Run: headless pygame with SDL's dummy video driver; simulated clock (each Clock.tick advances the game by its frame time, no real sleeping); random seed 0; keys injected as events and as key.get_pressed() state; no mouse input.
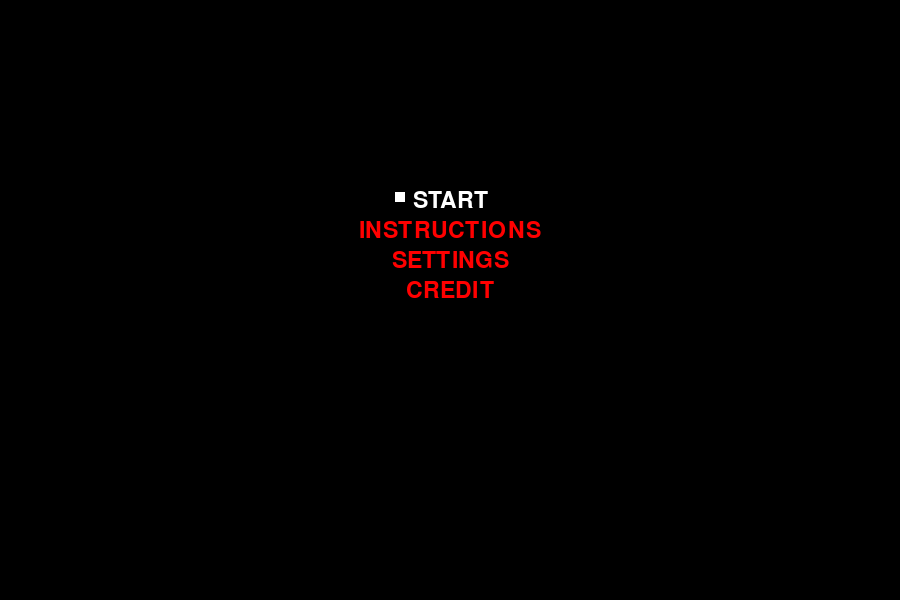
Frame 1 of 4 · flips 1–60 · no input
Frame 2 of 4 · flips 61–180 · tapped SPACE, RETURN · held RIGHT (→), D · screen unchanged from frame 1, image omitted
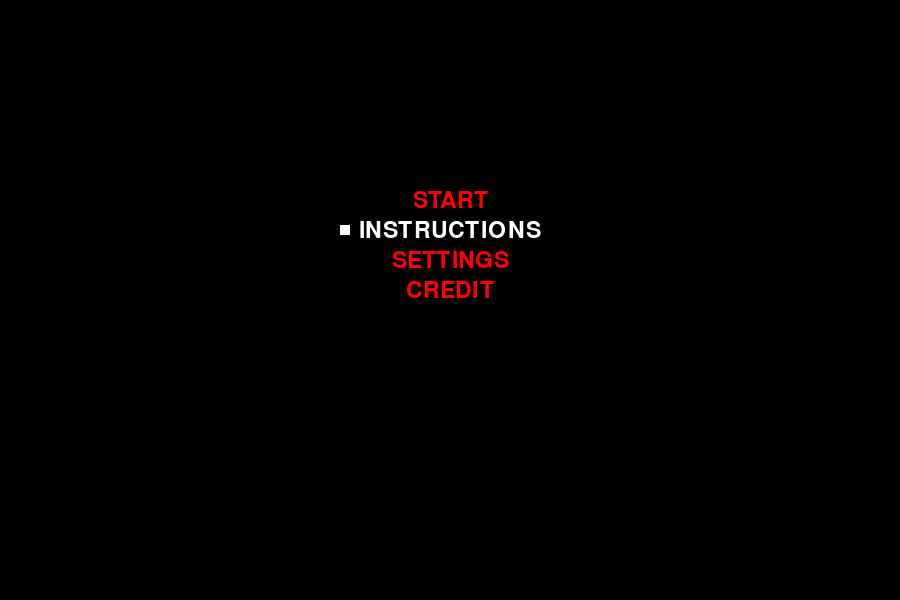
Frame 3 of 4 · flips 181–300 · held DOWN (↓), S
Frame 4 of 4 · flips 301–420 · held LEFT (←), A, UP (↑), W · screen same as frame 1, image omitted

The pygame program that drew these frames:

# All imports here #
import pygame
import time 
from time import sleep
# End Imports      #

# Initialization of Window #
pygame.init()
white = (255,255,255)
black = (0,0,0)
red = (255,0,0)
green = (0,155,0)
display_width = 900
display_height = 600
# Main menu #
SXpos = 192
SYpos = 55
Selection = 'start'
Color_Option_A = white
Color_Option_B = red
Color_Option_C = red
Color_Option_D = red
# End Main Menu #

# Settings Menu #
SSXpos = -33
SSYpos = 245
SSXpos2 = -75
SSYpos2 = 245
SColor_Option_A = red
SColor_Option_B = red
BlueNum = 10
RedNum = 10
SSelection = 'start'
# End Settings Menu#
windowDisplay = pygame.display.set_mode((display_width,display_height))
pygame.display.set_caption('Box Collectors')

# End of initialization of window #

# Clock initialization(FPS) #
clock = pygame.time.Clock()
FPS = 15
# End of clock initialization(FPS) #

# Initialization of font #
fontA = pygame.font.SysFont(None,14)
fontB = pygame.font.SysFont(None,18)
fontC = pygame.font.SysFont(None,20)
fontD = pygame.font.SysFont(None,25)
fontE = pygame.font.SysFont(None,34)
# End Initialization of font #

# Calculation of area of text # 
def text_objects(text,color,FontName):
    textSurface = FontName.render(text,True,color)
    return textSurface, textSurface.get_rect()
# End of calculation of area of text #

# Message Function #
def message_to_screen(msg,color,FontName,pos,Backwards):
    textSurf, textRect = text_objects(msg,color,FontName)
    textRect.center = ((display_width/2)- Backwards),(pos)
    windowDisplay.blit(textSurf,textRect)
# End Message Function #

def MenuLoop():
    # define global variables #
    global SXpos, SYpos, Selection, Color_Option_A ,Color_Option_B,Color_Option_C,Color_Option_D
    # end define #
    
    MenuChange = False # set menuchange to false

    while not MenuChange: # run loop untill menuChange changes to true
        windowDisplay.fill(black) # change window colour to black
        message_to_screen('START', Color_Option_A,fontE,200,0) # add text to screen
        message_to_screen('INSTRUCTIONS', Color_Option_B,fontE,230,0) # add text to screen
        message_to_screen('SETTINGS', Color_Option_C,fontE,260,0) # add text to screen
        message_to_screen('CREDIT', Color_Option_D,fontE,290,0) # add text to screen
        
        pygame.draw.rect(windowDisplay, white, [(display_width/2) - SYpos,SXpos,10,10]) # Draw the rectangle in this case the selector
        
        
        pygame.display.update() # Update window

        for event in pygame.event.get(): #get every event name and type
            print(event) # print events in the IDLE (For developing use)

            if event.type == pygame.QUIT: # if the event type is equal to the X button (QUIT)
                pygame.quit() #Quit window
                quit() # Terminate window
            if event.type == pygame.KEYDOWN: # if event type is pressed key
                if event.key == pygame.K_DOWN: # if key is Down arrow
                    if Selection == 'start': # if Selection is start do the following
                        Color_Option_A = red #Change colour of START text to red
                        SXpos = 225 #Change x position of rectangle
                        SYpos = 110 # change y position of rectangle
                        Color_Option_B = white # Change colour of INSTRUCTIONS to white
                        Selection = 'second' # Set selector to be equal to second option
                    elif Selection == 'second': #if selector is equal to second
                        Color_Option_B = red #change INSTRUCTION text colour to red
                        SXpos = 255 #Change x position of rectangle
                        SYpos = 75 #Change y position of rectangle
                        Color_Option_C = white #Change SETTINGS text to white
                        Selection = 'third' # Set selector to be equal to third option
                    elif Selection == 'third': #if selector is equal to third
                        Color_Option_C = red #Change SETTINGS text to red
                        SXpos = 285 #Change x position of rectangle
                        SYpos = 60 #Change y position of rectangle
                        Color_Option_D = white #change CREDITS text to white
                        Selection = 'fourth' # Set selector to be equal to fourth option
                # When KEY is UP #
                if event.key == pygame.K_UP: # if key is Up arrow
                    if Selection == 'second': #if selector is equal to second
                        Color_Option_B = red #Change INSTRUCTIONS text to red
                        SXpos = 192 #Change x position of rectangle
                        SYpos = 55 #Change y position of rectangle
                        Color_Option_A = white #Change START text to white
                        Selection = 'start' #change selector to third option
                    elif Selection == 'third': # if selector is third option then
                        Color_Option_C = red #change SETTINGS red colour to red
                        SXpos = 225 #Change x position of rectangle
                        SYpos = 110 #Change y position of rectangle
                        Color_Option_B = white #change INSTRUCTIONS text colour to red
                        Selection = 'second' # set selector to fourth option
                    elif Selection == 'fourth': # if selector is fourth option
                        Color_Option_D = red #change the CREDITS text colour to red
                        SXpos = 255 #Change x position of rectangle
                        SYpos = 75 #Change y position of rectangle
                        Color_Option_C = white #change the SETTINGS text to white
                        Selection = 'third' # change the selector option to fourth
                if event.key == pygame.K_RETURN: # if key pressed is the enter key
                    if Selection == 'third': # if selector is third
                        MenuChange = True #chnage state of menuChange to True to terminate this loop
                        SettingsLoop() #call the SettingsLoop function
                    if Selection == 'fourth': # if selector is fourth
                        MenuChange = True #chnage state of menuChange to True to terminate this loop
                        CreditsLoop() #call the CreditsLoop function
                        
                        

def SettingsLoop():
    global SSXpos, SSYpos,SSXpos2, SSYpos2, SColor_Option_A ,SColor_Option_B,BlueNum,RedNum,SSelection
    MenuChange = False
    while not MenuChange:
        windowDisplay.fill(black)
        if BlueNum < 10:
            message_to_screen('Blue Team   0' + str(BlueNum) + '   ', red,fontE,250,0)
        else:
            message_to_screen('Blue Team   ' + str(BlueNum) + '   ', red,fontE,250,0)
        if RedNum < 10:
            message_to_screen('Red Team   0' + str(RedNum) + '   ', red,fontE,280,0)
        else:
            message_to_screen('Red Team   ' + str(RedNum) + '   ', red,fontE,280,0)
        pygame.draw.rect(windowDisplay, white, [(display_width/2) - SSXpos,SSYpos,10,10])
        pygame.draw.rect(windowDisplay, white, [(display_width/2) - SSXpos2,SSYpos2,10,10])
        pygame.display.update()
        for event in pygame.event.get():
            print(event)
            if event.type == pygame.QUIT:
                pygame.quit()
                quit()
            if event.type == pygame.KEYDOWN:
                if event.key == pygame.K_ESCAPE:
                    MenuChange = True
                    SXpos = 192
                    SYpos = 55
                    Color_Option_A = white
                    Color_Option_C = red
                    Selection = 'start'
                    # reset settings menu #
                    SSYpos = 245
                    SSXpos = -33
                    SSYpos2 = 245
                    SSelection = 'start'
                    # end reset #
                    MenuLoop()
                if event.key == pygame.K_DOWN:
                    if SSelection == 'start':
                        SSYpos = 275
                        SSXpos = -30
                        SSYpos2 = 275
                        SSelection = 'second'
                if event.key == pygame.K_UP:
                    if SSelection == 'second':
                        SSYpos = 245
                        SSXpos = -33
                        SSYpos2 = 245
                        SSelection = 'start'
                if event.key == pygame.K_LEFT:
                    if SSelection == 'start':
                        if BlueNum > 1:    
                            BlueNum -= 1
                    elif SSelection == 'second':
                        if RedNum > 1:
                            RedNum -= 1
                if event.key == pygame.K_RIGHT:
                    if SSelection == 'start':
                        if BlueNum < 20:    
                            BlueNum += 1
                    elif SSelection == 'second':
                        if RedNum < 20:
                            RedNum += 1

 
                        
def CreditsLoop():
    global SXpos, SYpos, Selection, Color_Option_A ,Color_Option_D
    MenuChange = False
    while not MenuChange:
        windowDisplay.fill(black)
        pygame.display.update()
        for event in pygame.event.get():
            if event.type == pygame.QUIT:
                pygame.quit()
                quit()
            if event.type == pygame.KEYDOWN:
                if event.key == pygame.K_ESCAPE:
                    MenuChange = True
                    SXpos = 192
                    SYpos = 55
                    Color_Option_A = white
                    Color_Option_D = red
                    Selection = 'start'
                    MenuLoop()

        
MenuLoop()
